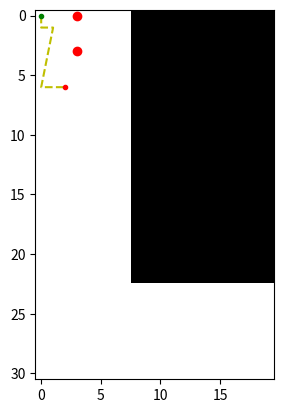

Source code (Python): (Note: this script raises an exception after producing the figure.)
import itertools

actions_horizontal = [-1,0,1]
actions_vertical = [-1,0,1]
action_space = list(itertools.product(actions_horizontal, actions_vertical))
print(f"Action space is: {len(action_space)} dimensional")
action_space

import matplotlib.pyplot as plt
import numpy as np


def create_racetrack(rows, columns, lanewidth):
    racetrack = np.ones((rows, columns), dtype=np.uint8)
    racetrack[:rows-lanewidth,lanewidth:] = 0
    return racetrack

racetrack_ex = create_racetrack(31,20,8)
plt.imshow(racetrack_ex)
plt.show()

# We need this helper function to plot the dot over the racetrack considering that
# the plt.imshow inverts the coordinate of reference
def plot_dot_over_racetrack(row, column, racetrack):
  plt.imshow(racetrack)
  plt.plot(column, row, 'ro')
  plt.show()

start_pos_ex = (0,3)
plot_dot_over_racetrack(*start_pos_ex, racetrack_ex)

def next_position(pos_row, pos_column, vel_row, vel_col):
    return pos_row + vel_row, pos_column + vel_col

next_pos_ex = next_position(*start_pos_ex,3,0)
plot_dot_over_racetrack(*next_pos_ex, racetrack_ex)

class PossibleOutcomes:
  crash = 0
  finish = 1
  inrace = 2

# we assume that a diagonal trajectory near the finish line, that ends with
# the car beyond the racetrack height is invalid, to simplify
def check_next_condition(pos_row, pos_column, vel_row, vel_column, racetrack):
  next_row, next_col = next_position(pos_row, pos_column, vel_row, vel_column)
  in_height = next_row < racetrack.shape[0] and next_row >= 0
  if (in_height and next_col >= racetrack.shape[1]-1 and
      racetrack[next_row][racetrack.shape[1]-1] == 1):
    return PossibleOutcomes.finish
  in_width = next_col < racetrack.shape[1] and next_col >= 0
  if not in_height or not in_width:
    return PossibleOutcomes.crash
  elif racetrack[next_row][next_col] == 0:
    return PossibleOutcomes.crash
  return PossibleOutcomes.inrace

crash_ex = check_next_condition(*next_pos_ex, 0, 5, racetrack_ex)
print(f"Car at position {next_pos_ex} moved by velocity (0,5) crashes? {crash_ex==PossibleOutcomes.crash}")
not_crash_ex = check_next_condition(*next_pos_ex,0,2, racetrack_ex)
print(f"Car at position {next_pos_ex} moved by velocity (0,2) crashes? {not_crash_ex==PossibleOutcomes.crash}")

def create_action_space():
  actions_horizontal = [-1,0,1]
  actions_vertical = [-1,0,1]
  action_space = list(itertools.product(actions_horizontal, actions_vertical))
  return action_space

action_space_rt = create_action_space()
print(f"Action space is: {action_space_rt}")

def check_if_valid_action(velocities, accelerations):
    new_row_vel = velocities[0] + accelerations[0]
    new_col_vel = velocities[1] + accelerations[1]
    if new_row_vel == 0 and new_col_vel == 0:
      return False
    elif new_row_vel < 0 or new_col_vel < 0:
      return False
    elif new_row_vel >= 5 or new_col_vel >= 5:
      return False
    return True

def init_actions_for_state(state, action_space):
    valid_actions = []
    for action in action_space:
      if check_if_valid_action(state[2:],action):
        valid_actions.append(action)
    return valid_actions

def action_equality(ac1, ac2):
    for i1, i2 in zip(ac1, ac2):
      if i1 != i2:
        return False
    return True

valid_actions_init = init_actions_for_state([0,0,0,0], action_space_rt)
print(f"Valid actions for an initial state of: [0,0,0,0] are: {valid_actions_init}")


import numpy as np
import pprint

def build_state_key(state):
  return "_".join([str(s) for s in state])

class FirstVisitMCPolicy:
    """
    Implements Monte Carlo e-greedy policy

    """
    def __init__(self, action_space, epsilon):
        self.epsilon = epsilon
        self.action_space = action_space
        self.policy = {}

    def _init_state_policy(self, state):
        valid_actions = init_actions_for_state(state, self.action_space)
        self.policy[build_state_key(state)] = {
            "actions":valid_actions,
            "probs":[1/len(valid_actions) for _ in valid_actions]
        }

    def _compute_new_policy_value(self, action, max_action, n_actions):
        if not action_equality(action, max_action):
            return self.epsilon/n_actions
        return 1 - self.epsilon + self.epsilon/n_actions

    def set_epsilon(self, epsilon):
        self.epsilon = epsilon

    def update(self, state, max_action):
        state_key = build_state_key(state)
        n_actions = len(self.policy[state_key]["actions"])
        for ac_id, action in enumerate(self.policy[state_key]["actions"]):
          self.policy[state_key]["probs"][ac_id] = self._compute_new_policy_value(
              action, max_action, n_actions
          )

    def sample_action(self, state):
        state_key = build_state_key(state)
        if state_key not in self.policy:
          self._init_state_policy(state)
        action_probs = self.policy[state_key]["probs"]
        action_indices = [i for i in range(len(action_probs))]
        sampled_action_id = np.random.choice(action_indices, p = action_probs)
        return self.policy[state_key]["actions"][sampled_action_id]


# For an initial state of [0,0,0,0] there are 3 possible actions:
# (0,1) - (1,0) - (1,1)
agent = FirstVisitMCPolicy(action_space_rt, 0.1)
state_example = [0,0,0,0]
sampled_action = agent.sample_action(state_example)
print(f"Sampled action: {sampled_action} for state: {state_example}")
print("Policy for that state:")
# Action probabilities are initialized to uniform distribution
pprint.pprint(agent.policy['0_0_0_0'])

agent.update(state_example, [1,0])
pprint.pprint(agent.policy["0_0_0_0"])
assert np.isclose(sum(agent.policy["0_0_0_0"]["probs"]),1,1e-12)

import random

class QFunction:
  def __init__(self, action_space):
    self.values = {}
    self.action_space = action_space

  def _init_q_values(self, state):
    valid_actions = init_actions_for_state(state, self.action_space)
    #action_values = [random.randint(1,10) for a in valid_actions]
    action_values = [0 for a in valid_actions]
    self.values[build_state_key(state)] = {
        "actions":valid_actions,
        "values":action_values
    }

  def _get_action_id(self, actions, action):
    for id, act in enumerate(actions):
      if action_equality(action,act):
        return id


  def get_max_action(self, state):
    s_key = build_state_key(state)
    if s_key not in self.values:
      self._init_q_values(state)
    actions = self.values[s_key]["actions"]
    action_values = self.values[s_key]["values"]
    return actions[np.argmax(action_values)]

  def get_value(self, state, action):
    s_key = build_state_key(state)
    if s_key not in self.values:
      self._init_q_values(state)
    act_id = self._get_action_id(self.values[s_key]["actions"], action)
    if act_id is None:
      raise ValueError(f"No action: {action} registered for state: {state}")

  def update(self, state, action, new_value):
    s_key = build_state_key(state)
    if s_key not in self.values:
      self._init_q_values(state)
    action_id = self._get_action_id(self.values[s_key]["actions"],action)
    if action_id is None:
      raise ValueError(f"No action: {action} is recorded for state: {state}")
    self.values[s_key]["values"][action_id] = new_value


q_example = QFunction(action_space_rt)
# we initialize action and values for initial state
q_example.get_value(state_example, (0,1))
pprint.pprint(q_example.values)
# we sample maximal action for that state
print(f"Maximal action is {q_example.get_max_action(state_example)}")
# if we update action (1,0) with a value of 100, it should become maximal action
q_example.update(state_example, (1,0), 100)
assert q_example.get_max_action(state_example) == (1,0)

import random

class RaceTrackEnv:
  def __init__(self, width, height, lanewidth):
    self.rows = height
    self.columns = width
    self.lanewidth = lanewidth
    self.racetrack = create_racetrack(height, width, lanewidth)
    self.reset()

  def _select_random_init_state(self):
    col =  random.randint(0,self.lanewidth-1)
    return [0, col, 0, 0]

  def _update_last_state(self, row_acc, col_acc):
    new_row_vel = self.last_state[2] + row_acc
    new_col_vel = self.last_state[3] + col_acc
    new_row = self.last_state[0] + new_row_vel
    new_col = self.last_state[1] + new_col_vel
    self.last_state = [new_row, new_col, new_row_vel, new_col_vel]

  def reset(self):
    self.last_state = self._select_random_init_state()
    return self.last_state

  def step(self, action) -> tuple[tuple, int, bool]:
    """
    return state, reward, done
    """
    new_row_vel = self.last_state[2] + action[0]
    new_col_vel = self.last_state[3] + action[1]
    next_condition = check_next_condition(
        self.last_state[0],
        self.last_state[1],
        self.last_state[2],
        self.last_state[3],
        self.racetrack
    )
    if next_condition == PossibleOutcomes.crash:
      self.reset()
      return self.last_state, -1, False
    if next_condition == PossibleOutcomes.finish:
      return self.last_state, 0, True
    self._update_last_state(*action)
    return self.last_state, -1, False

env_test = RaceTrackEnv(40,30,10)
print(f"Initial state: {env_test.last_state}")
env_test.step((1,1))
print(f"New state: {env_test.last_state} after acceleration of (1,1)")


import matplotlib.pyplot as plt

def plot_trajectory(trajectory, racetrack):
  rows, cols = [], []
  for s in trajectory:
    rows.append(s[0])
    cols.append(s[1])
  plt.imshow(racetrack, cmap="bone")
  plt.plot(cols, rows, '--y')
  plt.plot(cols[0],rows[0],".g")
  plt.plot(cols[-1], rows[-1],".r")
  plt.show()

plot_trajectory([[0,0],[1,0],[1,1],[6,0],[6,2]],racetrack_ex)

def run_episode(env, policy, max_steps = 1e6) -> tuple[list[tuple],list[tuple],list[int]]:
  done = False
  actions = []
  rewards = []
  trajectory = []
  state = env.reset()
  n_steps = 0
  while not done and n_steps < max_steps:
    action = policy.sample_action(state)
    actions.append(action)
    trajectory.append(state)
    state, rew, done = env.step(action)
    rewards.append(rew)
    n_steps += 1
  return done, trajectory, actions, rewards



env_test = RaceTrackEnv(30,60,10)
policy_test = FirstVisitMCPolicy(create_action_space(),epsilon = 1e-3)

trajectory_test, actions_test, rewards_test = run_episode(env_test, policy_test)
assert len(trajectory_test) == len(actions_test)
assert len(actions_test) == len(rewards_test)
plot_trajectory(trajectory_test, env_test.racetrack)

def create_visited_dict(state_list, action_list):
  visited = {}
  for i, (state,action) in enumerate(zip(state_list, action_list)):
    key = build_state_key(state + list(action))
    if key not in visited:
      visited[key] = i
  return visited

states_t = [[0,0,0,0],[0,1,0,0],[0,0,0,0]]
actions_t = [[1,0],[0,1],[1,0]]
visited_t = create_visited_dict(states_t, actions_t)
pprint.pprint(visited_t)
assert len(visited_t) == 2

import numpy as np
import time

DISCOUNT_FACTOR = 0.95
N_EPISODES = 100
PLOT_FREQ = 10
INITIAL_EPSILON = 0.4

env = RaceTrackEnv(30,60,10)
policy = FirstVisitMCPolicy(create_action_space(),epsilon = INITIAL_EPSILON)
q_function = QFunction(create_action_space())
returns = {}

for episode in range(N_EPISODES):
  start_time = time.time()
  terminated, states, actions, rewards = run_episode(env, policy)
  visited = create_visited_dict(states, actions)
  last_rew = 0
  for t in range(len(states)-1,-1,-1):
    # recompute last reward
    last_rew = last_rew*DISCOUNT_FACTOR + rewards[t]
    # check if state action appears earlier
    state = states[t]
    action = actions[t]
    key = build_state_key(state + list(action))
    if key in visited and visited[key] < t:
      continue

    # create return entry for state_action key
    if key not in returns:
      returns[key] = []

    # add new return to this state-action pair
    returns[key].append(last_rew)
    # update q function and policy
    q_function.update(states[t],actions[t],np.mean(returns[key]))

    # find maximal action given new q function
    max_action = q_function.get_max_action(state)

    # update policy
    policy.update(state, max_action)


  # update epsilon as training progresses
  end_time = time.time()
  finish_msg = "SUCCESS" if terminated else "TIMEOUT"
  print(f"Episode: {episode} | {end_time-start_time} seconds | [{finish_msg}] | {policy.epsilon} epsilon")

  new_epsilon = INITIAL_EPSILON*((N_EPISODES-episode-1)/N_EPISODES)
  policy.set_epsilon(new_epsilon)
  if episode % PLOT_FREQ:
      plot_trajectory(states, env.racetrack)



